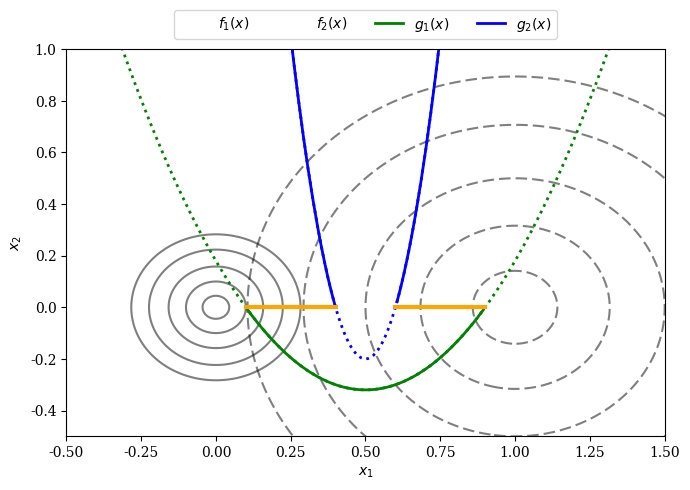

Here is the Python script that generated this plot:
import numpy as np

X1, X2 = np.meshgrid(np.linspace(-2, 2, 500), np.linspace(-2, 2, 500))

F1 = 100 * (X1**2 + X2**2)
F2 = (X1-1)**2 + X2**2

G1 = 2 * (X1[0] - 0.1) * (X1[0] - 0.9)
G2 = 20 * (X1[0] - 0.4) * (X1[0] - 0.6)

import matplotlib.pyplot as plt
plt.rc('font', family='serif')

levels = np.array([0.02, 0.1, 0.25, 0.5, 0.8])
plt.figure(figsize=(7, 5))
CS = plt.contour(X1, X2, F1, 10 * levels, colors='black', alpha=0.5)
CS.collections[0].set_label("$f_1(x)$")

CS = plt.contour(X1, X2, F2, levels, linestyles="dashed", colors='black', alpha=0.5)
CS.collections[0].set_label("$f_2(x)$")

plt.plot(X1[0], G1, linewidth=2.0, color="green", linestyle='dotted')
plt.plot(X1[0][G1<0], G1[G1<0], label="$g_1(x)$", linewidth=2.0, color="green")

plt.plot(X1[0], G2, linewidth=2.0, color="blue", linestyle='dotted')
plt.plot(X1[0][X1[0]>0.6], G2[X1[0]>0.6], label="$g_2(x)$",linewidth=2.0, color="blue")
plt.plot(X1[0][X1[0]<0.4], G2[X1[0]<0.4], linewidth=2.0, color="blue")

plt.plot(np.linspace(0.1,0.4,100), np.zeros(100),linewidth=3.0, color="orange")
plt.plot(np.linspace(0.6,0.9,100), np.zeros(100),linewidth=3.0, color="orange")

plt.xlim(-0.5, 1.5)
plt.ylim(-0.5, 1)
plt.xlabel("$x_1$")
plt.ylabel("$x_2$")

plt.legend(loc='upper center', bbox_to_anchor=(0.5, 1.12),
          ncol=4, fancybox=True, shadow=False)

plt.tight_layout()
plt.show()
